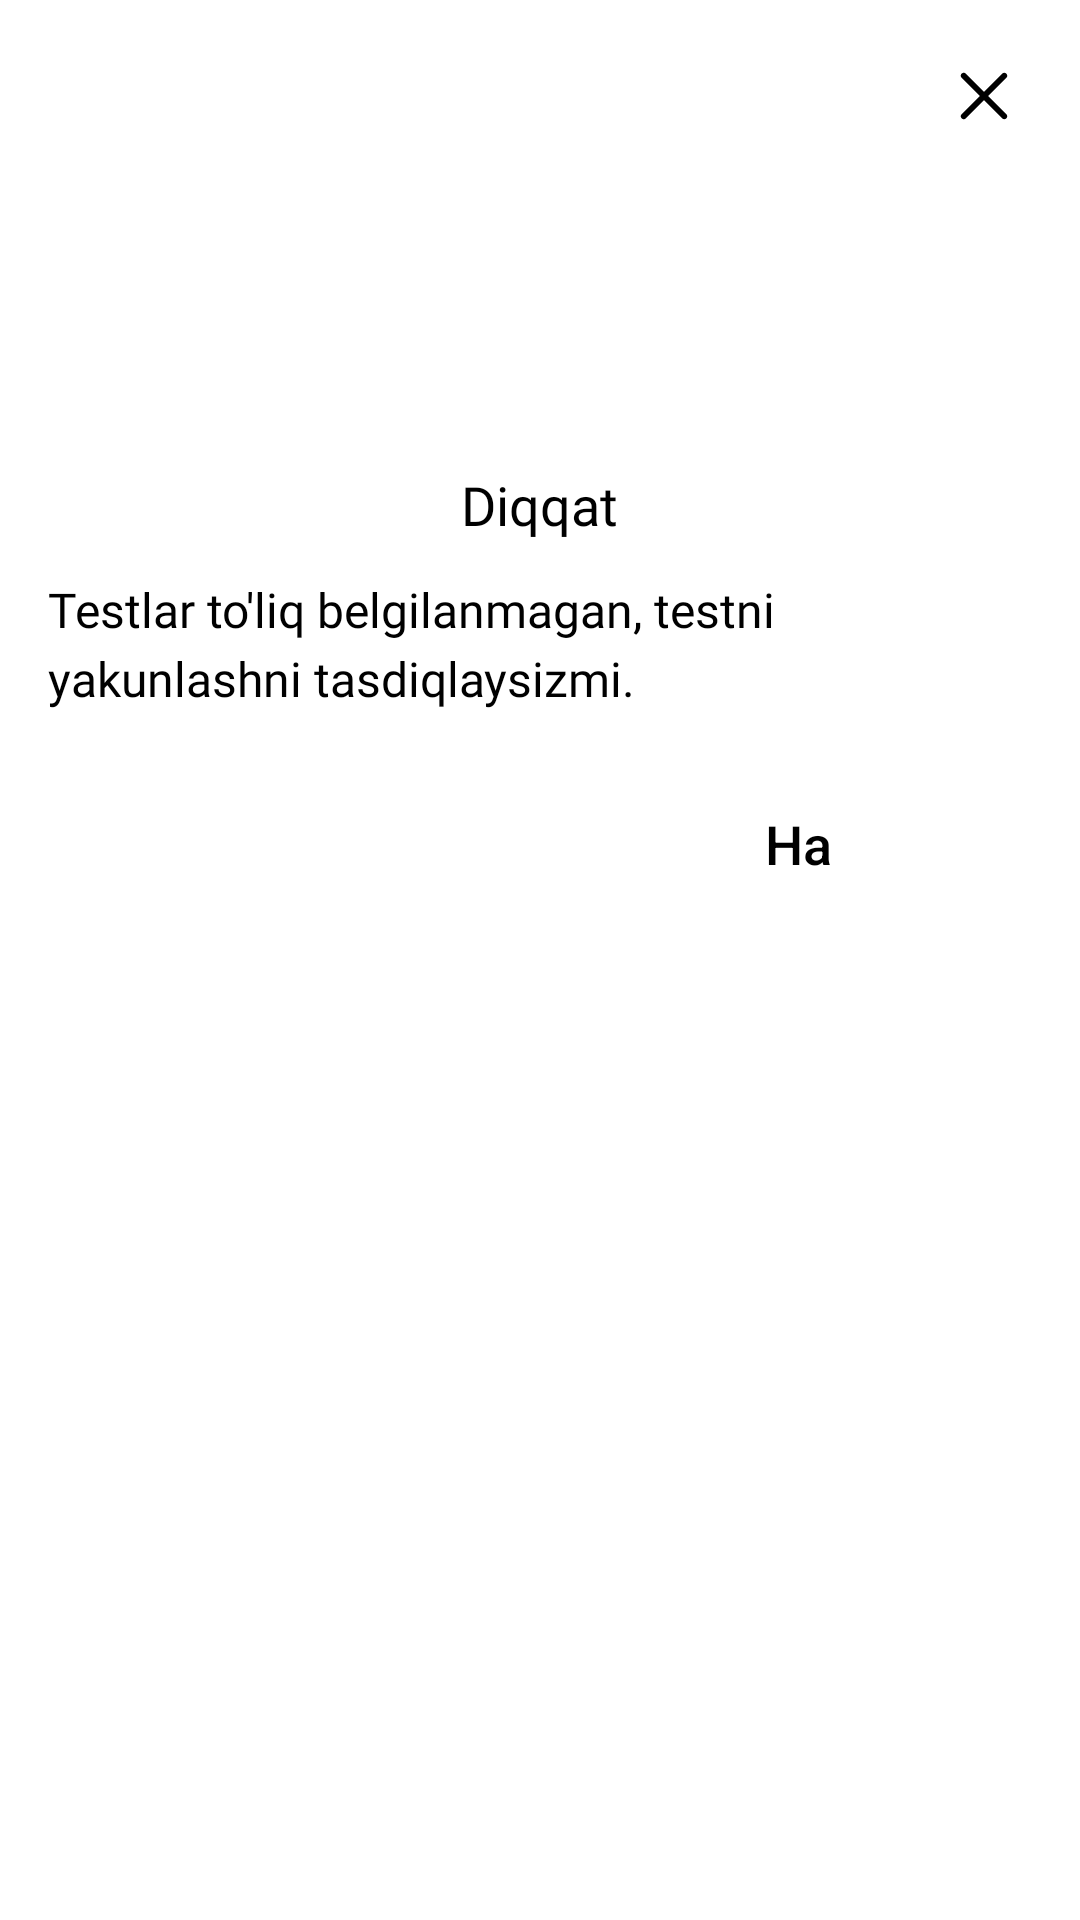

Reconstruct the res/layout file that produces this screen, plus the resources it refers to.
<!-- AndroidManifest.xml: application theme Theme.TUITTeacherStudent -->
<!-- res/layout/dialog_alert.xml -->
<?xml version="1.0" encoding="utf-8"?>
<androidx.appcompat.widget.LinearLayoutCompat xmlns:android="http://schemas.android.com/apk/res/android"
    android:layout_width="match_parent"
    xmlns:app="http://schemas.android.com/apk/res-auto"
    android:padding="@dimen/dimen_16dp"
    android:background="@drawable/background_white_corner_12"
    android:orientation="vertical"
    android:layout_height="wrap_content">

    <androidx.appcompat.widget.AppCompatImageView
        android:layout_width="wrap_content"
        android:layout_height="wrap_content"
        android:padding="@dimen/dimen_8dp"
        android:id="@+id/cancel"
        app:tint="@color/black"
        android:layout_gravity="end"
        android:src="@drawable/ic_ix_shape"/>

    <androidx.appcompat.widget.AppCompatImageView
        android:layout_width="match_parent"
        android:layout_height="100dp"
        android:src="@drawable/warning"/>


    <androidx.appcompat.widget.AppCompatTextView
        android:layout_width="wrap_content"
        android:layout_height="wrap_content"
        android:text="Diqqat"
        android:textColor="@color/black"
        android:textSize="@dimen/dimen_18sp"
        android:fontFamily="@font/inter_bold"
        android:layout_marginTop="@dimen/dimen_8dp"
        android:layout_gravity="center_horizontal"/>

    <TextView
        android:layout_width="match_parent"
        android:layout_height="wrap_content"
        android:text="Testlar to'liq belgilanmagan, testni yakunlashni tasdiqlaysizmi."
        android:lineSpacingExtra="@dimen/dimen_4dp"
        android:textSize="@dimen/dimen_16sp"
        android:fontFamily="@font/inter_medium"
        android:textColor="@color/black"
        android:layout_marginTop="@dimen/dimen_12dp"/>

    <androidx.appcompat.widget.LinearLayoutCompat
        android:layout_width="match_parent"
        android:layout_height="wrap_content"
        android:layout_marginTop="@dimen/dimen_16dp"
        android:orientation="horizontal">
        <androidx.appcompat.widget.AppCompatButton
            android:id="@+id/cancelButton"
            android:layout_width="0dp"
            android:layout_marginEnd="@dimen/dimen_8dp"
            android:layout_height="wrap_content"
            android:layout_weight="1"
            android:layout_gravity="bottom"
            android:layout_alignParentBottom="true"
            android:background="@drawable/background_white_corner_12"
            android:backgroundTint="@color/base_blue"
            android:padding="@dimen/dimen_16dp"
            android:text="Yo'q"
            android:textAllCaps="false"
            android:textColor="@color/white"
            android:layout_marginTop="@dimen/dimen_16dp"
            android:textSize="@dimen/dimen_18sp" />

        <androidx.appcompat.widget.AppCompatButton
            android:id="@+id/finish"
            android:layout_width="0dp"
            android:layout_height="wrap_content"
            android:layout_marginStart="@dimen/dimen_8dp"
            android:layout_weight="1"
            android:layout_gravity="bottom"
            android:layout_alignParentBottom="true"
            android:background="@drawable/background_white_corner_12"
            android:backgroundTint="@color/gray"
            android:padding="@dimen/dimen_16dp"
            android:text="Ha"
            android:textAllCaps="false"
            android:textColor="@color/black"
            android:layout_marginTop="@dimen/dimen_16dp"
            android:textSize="@dimen/dimen_18sp" />
    </androidx.appcompat.widget.LinearLayoutCompat>





</androidx.appcompat.widget.LinearLayoutCompat>
<!-- resources referenced by this layout -->
<resources>
  <color name="base_blue">#0D6EFD</color>
  <color name="black">#FF000000</color>
  <color name="gray">#F9F9F9</color>
  <color name="white">#FFFFFFFF</color>
  <dimen name="dimen_12dp">12dp</dimen>
  <dimen name="dimen_16dp">16dp</dimen>
  <dimen name="dimen_16sp">16sp</dimen>
  <dimen name="dimen_18sp">18sp</dimen>
  <dimen name="dimen_4dp">4dp</dimen>
  <dimen name="dimen_8dp">8dp</dimen>
  <!-- drawable ic_ix_shape (drawable) -->
  <vector xmlns:android="http://schemas.android.com/apk/res/android"
      android:width="16dp"
      android:height="16dp"
      android:viewportWidth="16"
      android:viewportHeight="16">
      <path
          android:pathData="M6.5874,8.0002L0.5429,1.9568C0.1524,1.5663 0.1524,0.9333 0.5429,0.5428C0.9334,0.1524 1.5666,0.1524 1.9571,0.5428L8.0016,6.5863L14.0429,0.5461C14.4334,0.1556 15.0666,0.1556 15.4571,0.5461C15.8476,0.9365 15.8476,1.5695 15.4571,1.96L9.4158,8.0002L15.4568,14.04C15.8473,14.4305 15.8473,15.0635 15.4568,15.4539C15.0663,15.8444 14.4331,15.8444 14.0426,15.4539L8.0016,9.4141L1.9574,15.4572C1.5669,15.8476 0.9337,15.8476 0.5432,15.4572C0.1527,15.0667 0.1527,14.4337 0.5432,14.0433L6.5874,8.0002Z"
          android:fillColor="#FF6060"/>
  </vector>
  <style name="Theme.TUITTeacherStudent" parent="Theme.MaterialComponents.Light.NoActionBar">
  
          <item name="colorPrimary">@color/base_blue</item>
          <item name="colorPrimaryVariant">@color/base_blue</item>
          <item name="colorOnPrimary">@color/white</item>
          
          <item name="colorSecondary">@color/base_blue</item>
          <item name="colorSecondaryVariant">@color/base_blue</item>
          <item name="colorOnSecondary">@color/black</item>
  
  
          <item name="android:windowLightStatusBar">false</item>
          <item name="android:statusBarColor" tools:targetApi="l">?attr/colorPrimary</item>
      </style>
</resources>
